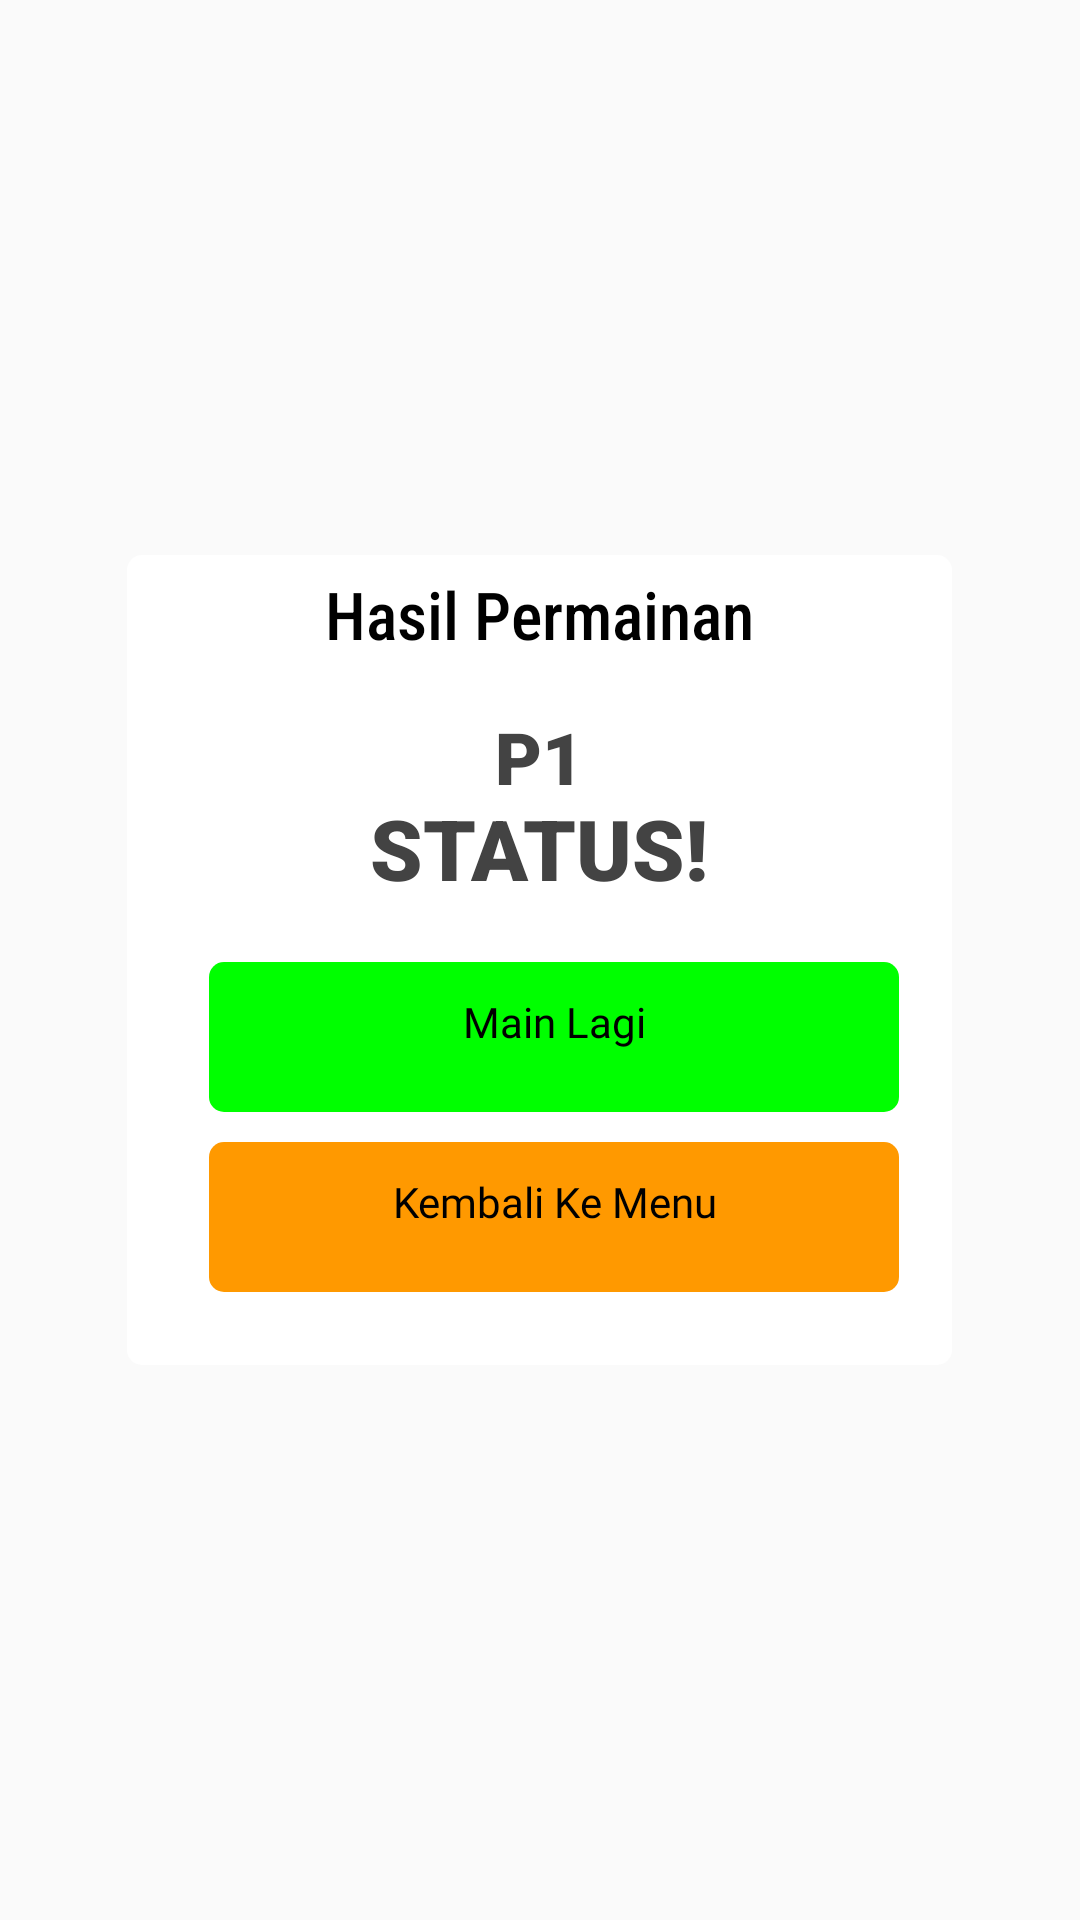

Here is an Android app screen rendered from its layout file. Give the layout XML and the strings, colors and styles it references.
<!-- AndroidManifest.xml: application theme Theme.AppCompat.Light.NoActionBar -->
<!-- res/layout/fragment_custom_dialog.xml -->
<?xml version="1.0" encoding="utf-8"?>
<FrameLayout xmlns:android="http://schemas.android.com/apk/res/android"
    xmlns:tools="http://schemas.android.com/tools"
    android:layout_width="match_parent"
    android:layout_height="match_parent"
    android:layout_gravity="center_horizontal"
    android:orientation="vertical">

        <LinearLayout
            android:layout_width="275dp"
            android:layout_height="270dp"
            android:orientation="vertical"
            android:layout_gravity="center_vertical|center_horizontal"
            android:background="@drawable/rectangle_bg"
            android:backgroundTint="@color/white">

            <TextView
                android:layout_width="match_parent"
                android:layout_height="wrap_content"
                android:textSize="22dp"
                android:fontFamily="sans-serif-condensed-medium"
                android:layout_marginTop="5dp"
                android:textColor="@color/black"
                android:text="Hasil Permainan"
                android:textAlignment="center"/>

            <TextView
                android:id="@+id/tv_dialog_player_name"
                android:layout_width="match_parent"
                android:layout_height="wrap_content"
                android:layout_marginTop="20dp"
                android:fontFamily="sans-serif-black"
                android:includeFontPadding="false"
                android:text="P1"
                android:textAlignment="center"
                android:textAllCaps="true"
                android:textColor="#434343"
                android:textSize="24dp" />
            <TextView
                android:id="@+id/tv_dialog_result_suit"
                android:layout_width="match_parent"
                android:layout_height="wrap_content"
                android:includeFontPadding="false"
                android:textColor="#434343"
                android:textAlignment="center"
                android:fontFamily="sans-serif-black"
                android:textAllCaps="true"
                android:textSize="28dp"
                android:text="STATUS!"/>

            <Button
                android:enabled="true"
                android:id="@+id/button_main_lagi"
                android:layout_width="230dp"
                android:layout_gravity="center_horizontal"
                android:layout_height="50dp"
                android:stateListAnimator="@null"
                android:layout_marginLeft="5dp"
                android:layout_marginTop="20dp"
                android:background="@drawable/rectangle_bg"
                android:backgroundTint="#00FF00"
                android:textAlignment="center"
                android:textSize="14dp"
                android:paddingBottom="10dp"
                android:fontFamily="@font/open_sans_semibold"
                android:textColor="@color/black"
                android:textAllCaps="false"
                android:text="Main Lagi"/>

            <Button
                android:enabled="true"
                android:id="@+id/button_kembali"
                android:layout_width="230dp"
                android:layout_gravity="center_horizontal"
                android:layout_height="50dp"
                android:paddingBottom="10dp"
                android:layout_marginLeft="5dp"
                android:stateListAnimator="@null"
                android:layout_marginTop="10dp"
                android:background="@drawable/rectangle_bg"
                android:backgroundTint="#FF9900"
                android:textAlignment="center"
                android:textSize="14dp"
                android:fontFamily="@font/open_sans_semibold"
                android:textColor="@color/black"
                android:textAllCaps="false"
                android:text="Kembali Ke Menu"/>


        </LinearLayout>
</FrameLayout>
<!-- resources referenced by this layout -->
<resources>
  <color name="black">#FF000000</color>
  <color name="white">#FFFFFFFF</color>
  <!-- drawable rectangle_bg (drawable) -->
  <?xml version="1.0" encoding="utf-8"?>
  <shape xmlns:android="http://schemas.android.com/apk/res/android"
      android:shape="rectangle">
      <solid android:color="#434343"/>
      <corners android:radius="5dp"/>
  
  </shape>
</resources>
